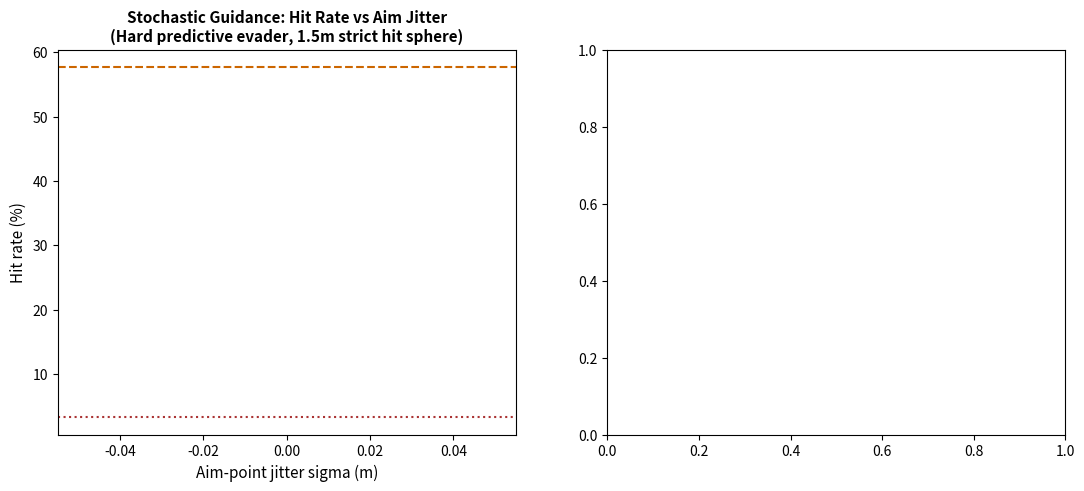

Recreate this plot in Python. (Note: this script raises an exception after producing the figure.)
#!/usr/bin/env python3
"""
SPEAR Stochastic Guidance Sweep visualization.
Plots hit rate and median min-sep as a function of aim-point jitter
on hard mode, demonstrating adversarial decorrelation under controlled
conditions.
"""
import csv
import os
import numpy as np
import matplotlib.pyplot as plt

SIM_DIR = os.path.expanduser("~/autonomous-uav-research/gazebo_sim")
BASELINE_DIR = os.path.join(SIM_DIR, "baselines")

SWEEP = [
    (0.00, "mc_jit_000.csv"),
    (0.05, "mc_jit_005.csv"),
    (0.10, "mc_jit_010.csv"),
    (0.20, "mc_jit_020.csv"),
    (0.50, "mc_jit_050.csv"),
    (1.00, "mc_jit_100.csv"),
]

REF_NOISY_HIT = 57.7
REF_NOISY_MISS = 1.46

def load(csv_path):
    min_seps = []
    hits = []
    with open(csv_path) as f:
        r = csv.DictReader(f)
        for row in r:
            min_seps.append(float(row['min_sep']))
            hits.append(int(row['hit']) == 1)
    return np.array(min_seps), np.array(hits)

def main():
    jitters = []
    hit_rates = []
    median_miss = []
    n_runs = []

    for j, fname in SWEEP:
        path = os.path.join(SIM_DIR, fname)
        if not os.path.exists(path):
            print(f"MISSING: {fname}")
            continue
        ms, h = load(path)
        jitters.append(j)
        hit_rates.append(100 * h.sum() / len(h))
        median_miss.append(np.median(ms))
        n_runs.append(len(h))

    fig, (ax1, ax2) = plt.subplots(1, 2, figsize=(13, 5))

    ax1.plot(jitters, hit_rates, 'o-', color='#2d6d8f', linewidth=2.2,
             markersize=9, label='Hard mode + jitter')
    ax1.axhline(REF_NOISY_HIT, color='#cc6600', linestyle='--', linewidth=1.5,
                label=f'Hard + perception noise ({REF_NOISY_HIT:.1f}%)')
    ax1.axhline(3.3, color='#aa3333', linestyle=':', linewidth=1.5,
                label='Hard clean baseline (3.3%)')
    ax1.set_xlabel('Aim-point jitter sigma (m)', fontsize=11)
    ax1.set_ylabel('Hit rate (%)', fontsize=11)
    ax1.set_title('Stochastic Guidance: Hit Rate vs Aim Jitter\n(Hard predictive evader, 1.5m strict hit sphere)',
                  fontsize=11, fontweight='bold')
    ax1.set_xlim(-0.05, max(jitters)+0.05)
    ax1.set_ylim(0, 100)
    ax1.grid(True, alpha=0.35)
    ax1.legend(fontsize=9, loc='upper left')
    for j, hr in zip(jitters, hit_rates):
        ax1.annotate(f'{hr:.1f}%', xy=(j, hr), xytext=(6, 6),
                     textcoords='offset points', fontsize=9)

    ax2.plot(jitters, median_miss, 's-', color='#8f2d6d', linewidth=2.2,
             markersize=9, label='Hard mode + jitter')
    ax2.axhline(1.5, color='black', linestyle='--', linewidth=1.5,
                label='Strict hit threshold (1.5m)')
    ax2.axhline(REF_NOISY_MISS, color='#cc6600', linestyle=':', linewidth=1.5,
                label=f'Hard + perception noise ({REF_NOISY_MISS:.2f}m)')
    ax2.set_xlabel('Aim-point jitter sigma (m)', fontsize=11)
    ax2.set_ylabel('Median minimum separation (m)', fontsize=11)
    ax2.set_title('Stochastic Guidance: Median Miss Distance vs Aim Jitter',
                  fontsize=11, fontweight='bold')
    ax2.set_xlim(-0.05, max(jitters)+0.05)
    ax2.grid(True, alpha=0.35)
    ax2.legend(fontsize=9, loc='upper left')
    for j, m in zip(jitters, median_miss):
        ax2.annotate(f'{m:.2f}m', xy=(j, m), xytext=(6, 6),
                     textcoords='offset points', fontsize=9)

    fig.suptitle(
        'SPEAR Adversarial Decorrelation: Controlled Stochastic Guidance Experiment\n'
        f'{sum(n_runs):,} Monte Carlo engagements   |   v5.3 EKF + APN',
        fontsize=12, fontweight='bold', y=1.02)
    plt.tight_layout()

    out = os.path.join(BASELINE_DIR, 'spear_jitter_sweep.png')
    plt.savefig(out, dpi=140, bbox_inches='tight')
    print(f'\nSaved: {out}')

    print('\n' + '='*60)
    print('  STOCHASTIC GUIDANCE SWEEP RESULTS')
    print('='*60)
    print(f"  {'Jitter (m)':<12} {'Hit Rate':<12} {'Median Miss':<14} {'n':<6}")
    print(f"  {'-'*12} {'-'*12} {'-'*14} {'-'*6}")
    for j, hr, mm, n in zip(jitters, hit_rates, median_miss, n_runs):
        print(f"  {j:<12.2f} {hr:<12.1f} {mm:<14.2f} {n:<6}")
    print(f"\n  Reference: hard + perception noise = {REF_NOISY_HIT}% / {REF_NOISY_MISS}m")
    print('='*60)

if __name__ == '__main__':
    main()
